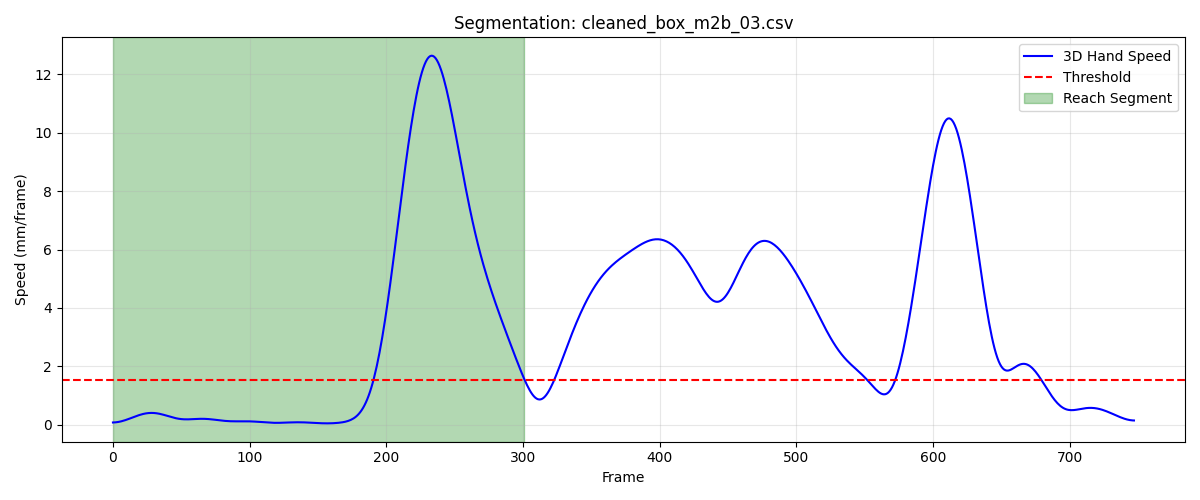

The table this chart was drawn from, first rows:
frame, sub_frame, shoulderr_x, shoulderr_y, shoulderr_z, humr1_x, humr1_y, humr1_z, humr2_x, humr2_y, humr2_z, humr3_x, humr3_y, humr3_z, humr4_x, humr4_y, humr4_z, humr5_x, humr5_y, humr5_z, humr6_x, humr6_y, humr6_z, humr7_x
1, 0, 252.1, -717.9, 768.4, 276.8, -663.6, 599.4, 283.9, -652.4, 527.9, 304, -707.7, 595.2, 223.4, -633.5, 579.9, 305.3, -711.1, 536.5, 240.5, -632.6, 525.5, 238.6
2, 0, 252.1, -717.9, 768.4, 276.8, -663.6, 599.4, 284, -652.4, 527.9, 304, -707.7, 595.2, 223.5, -633.5, 579.9, 305.4, -711.2, 536.5, 240.6, -632.7, 525.4, 238.6
3, 0, 252.1, -717.8, 768.4, 276.9, -663.6, 599.3, 284, -652.4, 527.8, 304.1, -707.7, 595.2, 223.6, -633.5, 579.8, 305.4, -711.2, 536.5, 240.7, -632.7, 525.3, 238.7
4, 0, 252.1, -717.8, 768.3, 276.9, -663.6, 599.3, 284.1, -652.5, 527.8, 304.1, -707.8, 595.2, 223.6, -633.5, 579.8, 305.4, -711.2, 536.5, 240.7, -632.7, 525.2, 238.8
5, 0, 252.1, -717.7, 768.3, 277, -663.6, 599.3, 284.1, -652.5, 527.8, 304.1, -707.8, 595.3, 223.7, -633.5, 579.8, 305.4, -711.2, 536.6, 240.8, -632.7, 525.2, 238.8
6, 0, 252.1, -717.6, 768.3, 277, -663.6, 599.3, 284.2, -652.5, 527.8, 304.1, -707.8, 595.3, 223.7, -633.5, 579.8, 305.5, -711.2, 536.6, 240.9, -632.7, 525.2, 238.9
7, 0, 252.1, -717.6, 768.3, 277, -663.6, 599.3, 284.2, -652.4, 527.8, 304.1, -707.7, 595.2, 223.7, -633.5, 579.7, 305.5, -711.2, 536.5, 240.9, -632.7, 525.2, 238.9
8, 0, 252.2, -717.5, 768.3, 277, -663.5, 599.3, 284.3, -652.4, 527.8, 304.1, -707.7, 595.2, 223.8, -633.4, 579.7, 305.5, -711.2, 536.5, 240.9, -632.7, 525.1, 238.9
9, 0, 252.2, -717.4, 768.3, 277.1, -663.5, 599.2, 284.3, -652.4, 527.8, 304.2, -707.7, 595.2, 223.8, -633.4, 579.7, 305.6, -711.2, 536.5, 240.9, -632.6, 525.1, 239
10, 0, 252.2, -717.4, 768.2, 277.1, -663.4, 599.2, 284.3, -652.4, 527.7, 304.2, -707.6, 595.2, 223.8, -633.3, 579.6, 305.6, -711.1, 536.5, 241, -632.6, 525.1, 239
11, 0, 252.2, -717.3, 768.2, 277.1, -663.4, 599.2, 284.3, -652.3, 527.7, 304.2, -707.6, 595.2, 223.8, -633.3, 579.6, 305.6, -711.1, 536.5, 241, -632.5, 525.1, 239
12, 0, 252.2, -717.2, 768.2, 277.1, -663.3, 599.2, 284.3, -652.2, 527.7, 304.2, -707.5, 595.2, 223.8, -633.2, 579.6, 305.6, -711, 536.5, 240.9, -632.5, 525.1, 238.9
13, 0, 252.2, -717.1, 768.2, 277.1, -663.3, 599.1, 284.3, -652.2, 527.6, 304.2, -707.4, 595.1, 223.8, -633.2, 579.6, 305.6, -711, 536.4, 240.9, -632.4, 525.1, 238.9
14, 0, 252.2, -717.1, 768.1, 277.1, -663.2, 599.1, 284.3, -652.1, 527.6, 304.2, -707.4, 595.1, 223.7, -633.1, 579.5, 305.5, -710.9, 536.4, 240.9, -632.4, 525, 238.9
15, 0, 252.2, -717, 768.1, 277, -663.1, 599.1, 284.2, -652, 527.6, 304.2, -707.3, 595.1, 223.7, -633.1, 579.5, 305.5, -710.8, 536.4, 240.8, -632.3, 525, 238.8
16, 0, 252.3, -716.9, 768.1, 277, -663, 599, 284.2, -651.9, 527.5, 304.2, -707.2, 595, 223.6, -633, 579.5, 305.5, -710.7, 536.3, 240.8, -632.2, 525, 238.8
17, 0, 252.3, -716.8, 768.1, 277, -662.9, 599, 284.1, -651.8, 527.5, 304.2, -707.1, 595, 223.6, -632.9, 579.4, 305.4, -710.6, 536.3, 240.7, -632.1, 524.9, 238.7
18, 0, 252.3, -716.7, 768, 276.9, -662.8, 599, 284, -651.7, 527.5, 304.1, -706.9, 594.9, 223.5, -632.8, 579.4, 305.4, -710.5, 536.2, 240.7, -632, 524.9, 238.7
19, 0, 252.3, -716.7, 768, 276.9, -662.7, 598.9, 284, -651.6, 527.4, 304.1, -706.8, 594.9, 223.5, -632.7, 579.4, 305.3, -710.3, 536.2, 240.6, -631.9, 524.9, 238.6
20, 0, 252.4, -716.6, 768, 276.9, -662.6, 598.9, 283.9, -651.4, 527.4, 304.1, -706.7, 594.8, 223.4, -632.6, 579.4, 305.3, -710.2, 536.1, 240.5, -631.8, 524.9, 238.5
21, 0, 252.4, -716.5, 768, 276.8, -662.5, 598.8, 283.8, -651.3, 527.3, 304.1, -706.6, 594.7, 223.3, -632.5, 579.4, 305.2, -710, 536, 240.4, -631.7, 524.8, 238.4
22, 0, 252.4, -716.4, 767.9, 276.7, -662.4, 598.8, 283.7, -651.2, 527.3, 304.1, -706.4, 594.7, 223.2, -632.4, 579.3, 305.2, -709.9, 536, 240.3, -631.6, 524.8, 238.3
23, 0, 252.5, -716.4, 767.9, 276.7, -662.2, 598.8, 283.6, -651.1, 527.3, 304, -706.3, 594.6, 223.2, -632.3, 579.3, 305.1, -709.8, 535.9, 240.2, -631.5, 524.8, 238.2
24, 0, 252.5, -716.3, 767.9, 276.6, -662.1, 598.7, 283.5, -650.9, 527.2, 304, -706.2, 594.6, 223.1, -632.2, 579.3, 305.1, -709.6, 535.9, 240.1, -631.4, 524.8, 238
25, 0, 252.5, -716.2, 767.9, 276.6, -662, 598.7, 283.4, -650.8, 527.2, 304, -706, 594.5, 223, -632.1, 579.3, 305, -709.5, 535.8, 240, -631.2, 524.8, 237.9
26, 0, 252.6, -716.2, 767.8, 276.5, -661.9, 598.7, 283.3, -650.7, 527.2, 303.9, -705.9, 594.5, 222.9, -632, 579.3, 305, -709.3, 535.8, 239.9, -631.1, 524.8, 237.8
27, 0, 252.6, -716.1, 767.8, 276.5, -661.8, 598.6, 283.3, -650.6, 527.1, 303.9, -705.8, 594.4, 222.9, -631.9, 579.3, 305, -709.2, 535.7, 239.8, -631, 524.7, 237.7
28, 0, 252.6, -716.1, 767.8, 276.4, -661.6, 598.6, 283.2, -650.5, 527.1, 303.9, -705.6, 594.4, 222.8, -631.8, 579.3, 304.9, -709.1, 535.7, 239.8, -630.9, 524.7, 237.6
29, 0, 252.7, -716, 767.8, 276.4, -661.5, 598.6, 283.1, -650.4, 527.1, 303.9, -705.5, 594.3, 222.8, -631.8, 579.3, 304.9, -709, 535.6, 239.7, -630.8, 524.7, 237.5
30, 0, 252.7, -715.9, 767.8, 276.4, -661.4, 598.5, 283.1, -650.2, 527, 303.8, -705.4, 594.2, 222.7, -631.7, 579.3, 304.9, -708.8, 535.6, 239.6, -630.7, 524.7, 237.4
31, 0, 252.7, -715.9, 767.7, 276.3, -661.3, 598.5, 283, -650.1, 527, 303.8, -705.3, 594.2, 222.7, -631.6, 579.2, 304.8, -708.7, 535.5, 239.6, -630.6, 524.7, 237.4
32, 0, 252.8, -715.8, 767.7, 276.3, -661.2, 598.5, 283, -650, 527, 303.8, -705.2, 594.1, 222.6, -631.5, 579.2, 304.8, -708.6, 535.5, 239.5, -630.5, 524.7, 237.3
33, 0, 252.8, -715.8, 767.7, 276.3, -661.1, 598.4, 282.9, -649.9, 526.9, 303.8, -705.1, 594.1, 222.6, -631.4, 579.2, 304.8, -708.5, 535.5, 239.5, -630.4, 524.7, 237.3
34, 0, 252.8, -715.7, 767.7, 276.3, -661.1, 598.4, 282.9, -649.8, 526.9, 303.8, -705, 594, 222.6, -631.3, 579.2, 304.8, -708.3, 535.4, 239.4, -630.3, 524.7, 237.2
35, 0, 252.9, -715.6, 767.7, 276.3, -661, 598.4, 282.8, -649.7, 526.9, 303.8, -704.9, 594, 222.6, -631.2, 579.2, 304.8, -708.2, 535.4, 239.4, -630.2, 524.7, 237.2
36, 0, 252.9, -715.6, 767.6, 276.3, -660.9, 598.4, 282.8, -649.6, 526.8, 303.8, -704.8, 594, 222.6, -631.1, 579.2, 304.8, -708.1, 535.4, 239.4, -630.1, 524.8, 237.1
37, 0, 252.9, -715.5, 767.6, 276.3, -660.8, 598.3, 282.8, -649.5, 526.8, 303.8, -704.7, 593.9, 222.6, -631, 579.2, 304.8, -708, 535.3, 239.3, -630, 524.8, 237.1
38, 0, 253, -715.4, 767.6, 276.3, -660.7, 598.3, 282.8, -649.4, 526.8, 303.8, -704.6, 593.9, 222.6, -631, 579.2, 304.8, -707.9, 535.3, 239.3, -630, 524.8, 237.1
39, 0, 253, -715.4, 767.6, 276.3, -660.7, 598.3, 282.8, -649.3, 526.8, 303.8, -704.5, 593.9, 222.6, -630.9, 579.2, 304.8, -707.8, 535.3, 239.3, -629.9, 524.8, 237
40, 0, 253.1, -715.3, 767.6, 276.3, -660.6, 598.3, 282.8, -649.2, 526.8, 303.8, -704.4, 593.9, 222.6, -630.8, 579.2, 304.9, -707.7, 535.2, 239.3, -629.8, 524.8, 237
41, 0, 253.1, -715.2, 767.6, 276.3, -660.5, 598.3, 282.8, -649.1, 526.8, 303.9, -704.3, 593.9, 222.6, -630.7, 579.2, 304.9, -707.6, 535.2, 239.3, -629.7, 524.8, 237
42, 0, 253.1, -715.2, 767.6, 276.4, -660.4, 598.3, 282.8, -649, 526.8, 303.9, -704.2, 593.8, 222.6, -630.6, 579.2, 304.9, -707.6, 535.2, 239.3, -629.6, 524.8, 237
43, 0, 253.2, -715.1, 767.6, 276.4, -660.4, 598.3, 282.9, -648.9, 526.8, 303.9, -704.2, 593.8, 222.7, -630.6, 579.2, 304.9, -707.5, 535.2, 239.3, -629.6, 524.8, 237
44, 0, 253.2, -715, 767.6, 276.4, -660.3, 598.3, 282.9, -648.9, 526.8, 304, -704.1, 593.8, 222.7, -630.5, 579.2, 304.9, -707.4, 535.2, 239.3, -629.5, 524.7, 237
45, 0, 253.2, -715, 767.6, 276.4, -660.2, 598.2, 282.9, -648.8, 526.7, 304, -704, 593.8, 222.7, -630.4, 579.1, 304.9, -707.3, 535.1, 239.3, -629.4, 524.7, 237
46, 0, 253.2, -714.9, 767.6, 276.5, -660.1, 598.2, 282.9, -648.7, 526.7, 304, -703.9, 593.8, 222.7, -630.3, 579.1, 305, -707.3, 535.1, 239.3, -629.3, 524.7, 237.1
47, 0, 253.3, -714.8, 767.5, 276.5, -660.1, 598.2, 283, -648.6, 526.7, 304.1, -703.9, 593.8, 222.8, -630.3, 579.1, 305, -707.2, 535.1, 239.4, -629.3, 524.6, 237.1
48, 0, 253.3, -714.7, 767.5, 276.5, -660, 598.2, 283, -648.5, 526.7, 304.1, -703.8, 593.8, 222.8, -630.2, 579.1, 305, -707.1, 535.1, 239.4, -629.2, 524.6, 237.1
49, 0, 253.3, -714.7, 767.5, 276.6, -659.9, 598.2, 283.1, -648.5, 526.7, 304.1, -703.7, 593.8, 222.8, -630.1, 579.1, 305, -707.1, 535.1, 239.5, -629.1, 524.6, 237.2
50, 0, 253.3, -714.6, 767.5, 276.6, -659.8, 598.2, 283.1, -648.4, 526.7, 304.2, -703.7, 593.8, 222.9, -630, 579.1, 305, -707, 535.1, 239.5, -629, 524.5, 237.2
51, 0, 253.4, -714.5, 767.5, 276.6, -659.7, 598.2, 283.2, -648.3, 526.7, 304.2, -703.6, 593.7, 222.9, -629.9, 579.1, 305.1, -707, 535.1, 239.6, -628.9, 524.5, 237.2
52, 0, 253.4, -714.4, 767.5, 276.7, -659.6, 598.2, 283.2, -648.3, 526.7, 304.2, -703.5, 593.7, 223, -629.8, 579.1, 305.1, -706.9, 535.1, 239.7, -628.8, 524.5, 237.3
53, 0, 253.4, -714.3, 767.5, 276.7, -659.6, 598.2, 283.3, -648.2, 526.6, 304.3, -703.4, 593.7, 223, -629.8, 579.1, 305.1, -706.8, 535.1, 239.8, -628.7, 524.5, 237.3
54, 0, 253.4, -714.2, 767.5, 276.8, -659.5, 598.2, 283.3, -648.1, 526.6, 304.3, -703.4, 593.7, 223.1, -629.7, 579, 305.2, -706.7, 535.1, 239.8, -628.6, 524.5, 237.4
55, 0, 253.5, -714.1, 767.5, 276.8, -659.4, 598.2, 283.4, -648, 526.6, 304.3, -703.3, 593.7, 223.1, -629.6, 579, 305.2, -706.6, 535.1, 239.9, -628.5, 524.5, 237.4
56, 0, 253.5, -714, 767.5, 276.9, -659.3, 598.2, 283.4, -648, 526.6, 304.4, -703.2, 593.8, 223.2, -629.5, 579, 305.3, -706.5, 535.1, 240, -628.4, 524.5, 237.5
57, 0, 253.5, -713.9, 767.4, 276.9, -659.2, 598.1, 283.5, -647.9, 526.6, 304.4, -703.1, 593.8, 223.3, -629.4, 579, 305.4, -706.5, 535.1, 240.1, -628.3, 524.5, 237.6
58, 0, 253.5, -713.7, 767.4, 277, -659.1, 598.1, 283.6, -647.8, 526.6, 304.5, -703, 593.8, 223.3, -629.3, 579, 305.4, -706.4, 535.1, 240.1, -628.2, 524.5, 237.7
59, 0, 253.5, -713.6, 767.4, 277.1, -659, 598.1, 283.6, -647.7, 526.6, 304.5, -702.9, 593.8, 223.4, -629.2, 579, 305.5, -706.3, 535.1, 240.2, -628.1, 524.5, 237.8
60, 0, 253.6, -713.5, 767.4, 277.1, -658.9, 598.1, 283.7, -647.6, 526.6, 304.6, -702.8, 593.8, 223.5, -629.1, 578.9, 305.6, -706.2, 535.1, 240.3, -628, 524.5, 237.9
... 242 more rows
